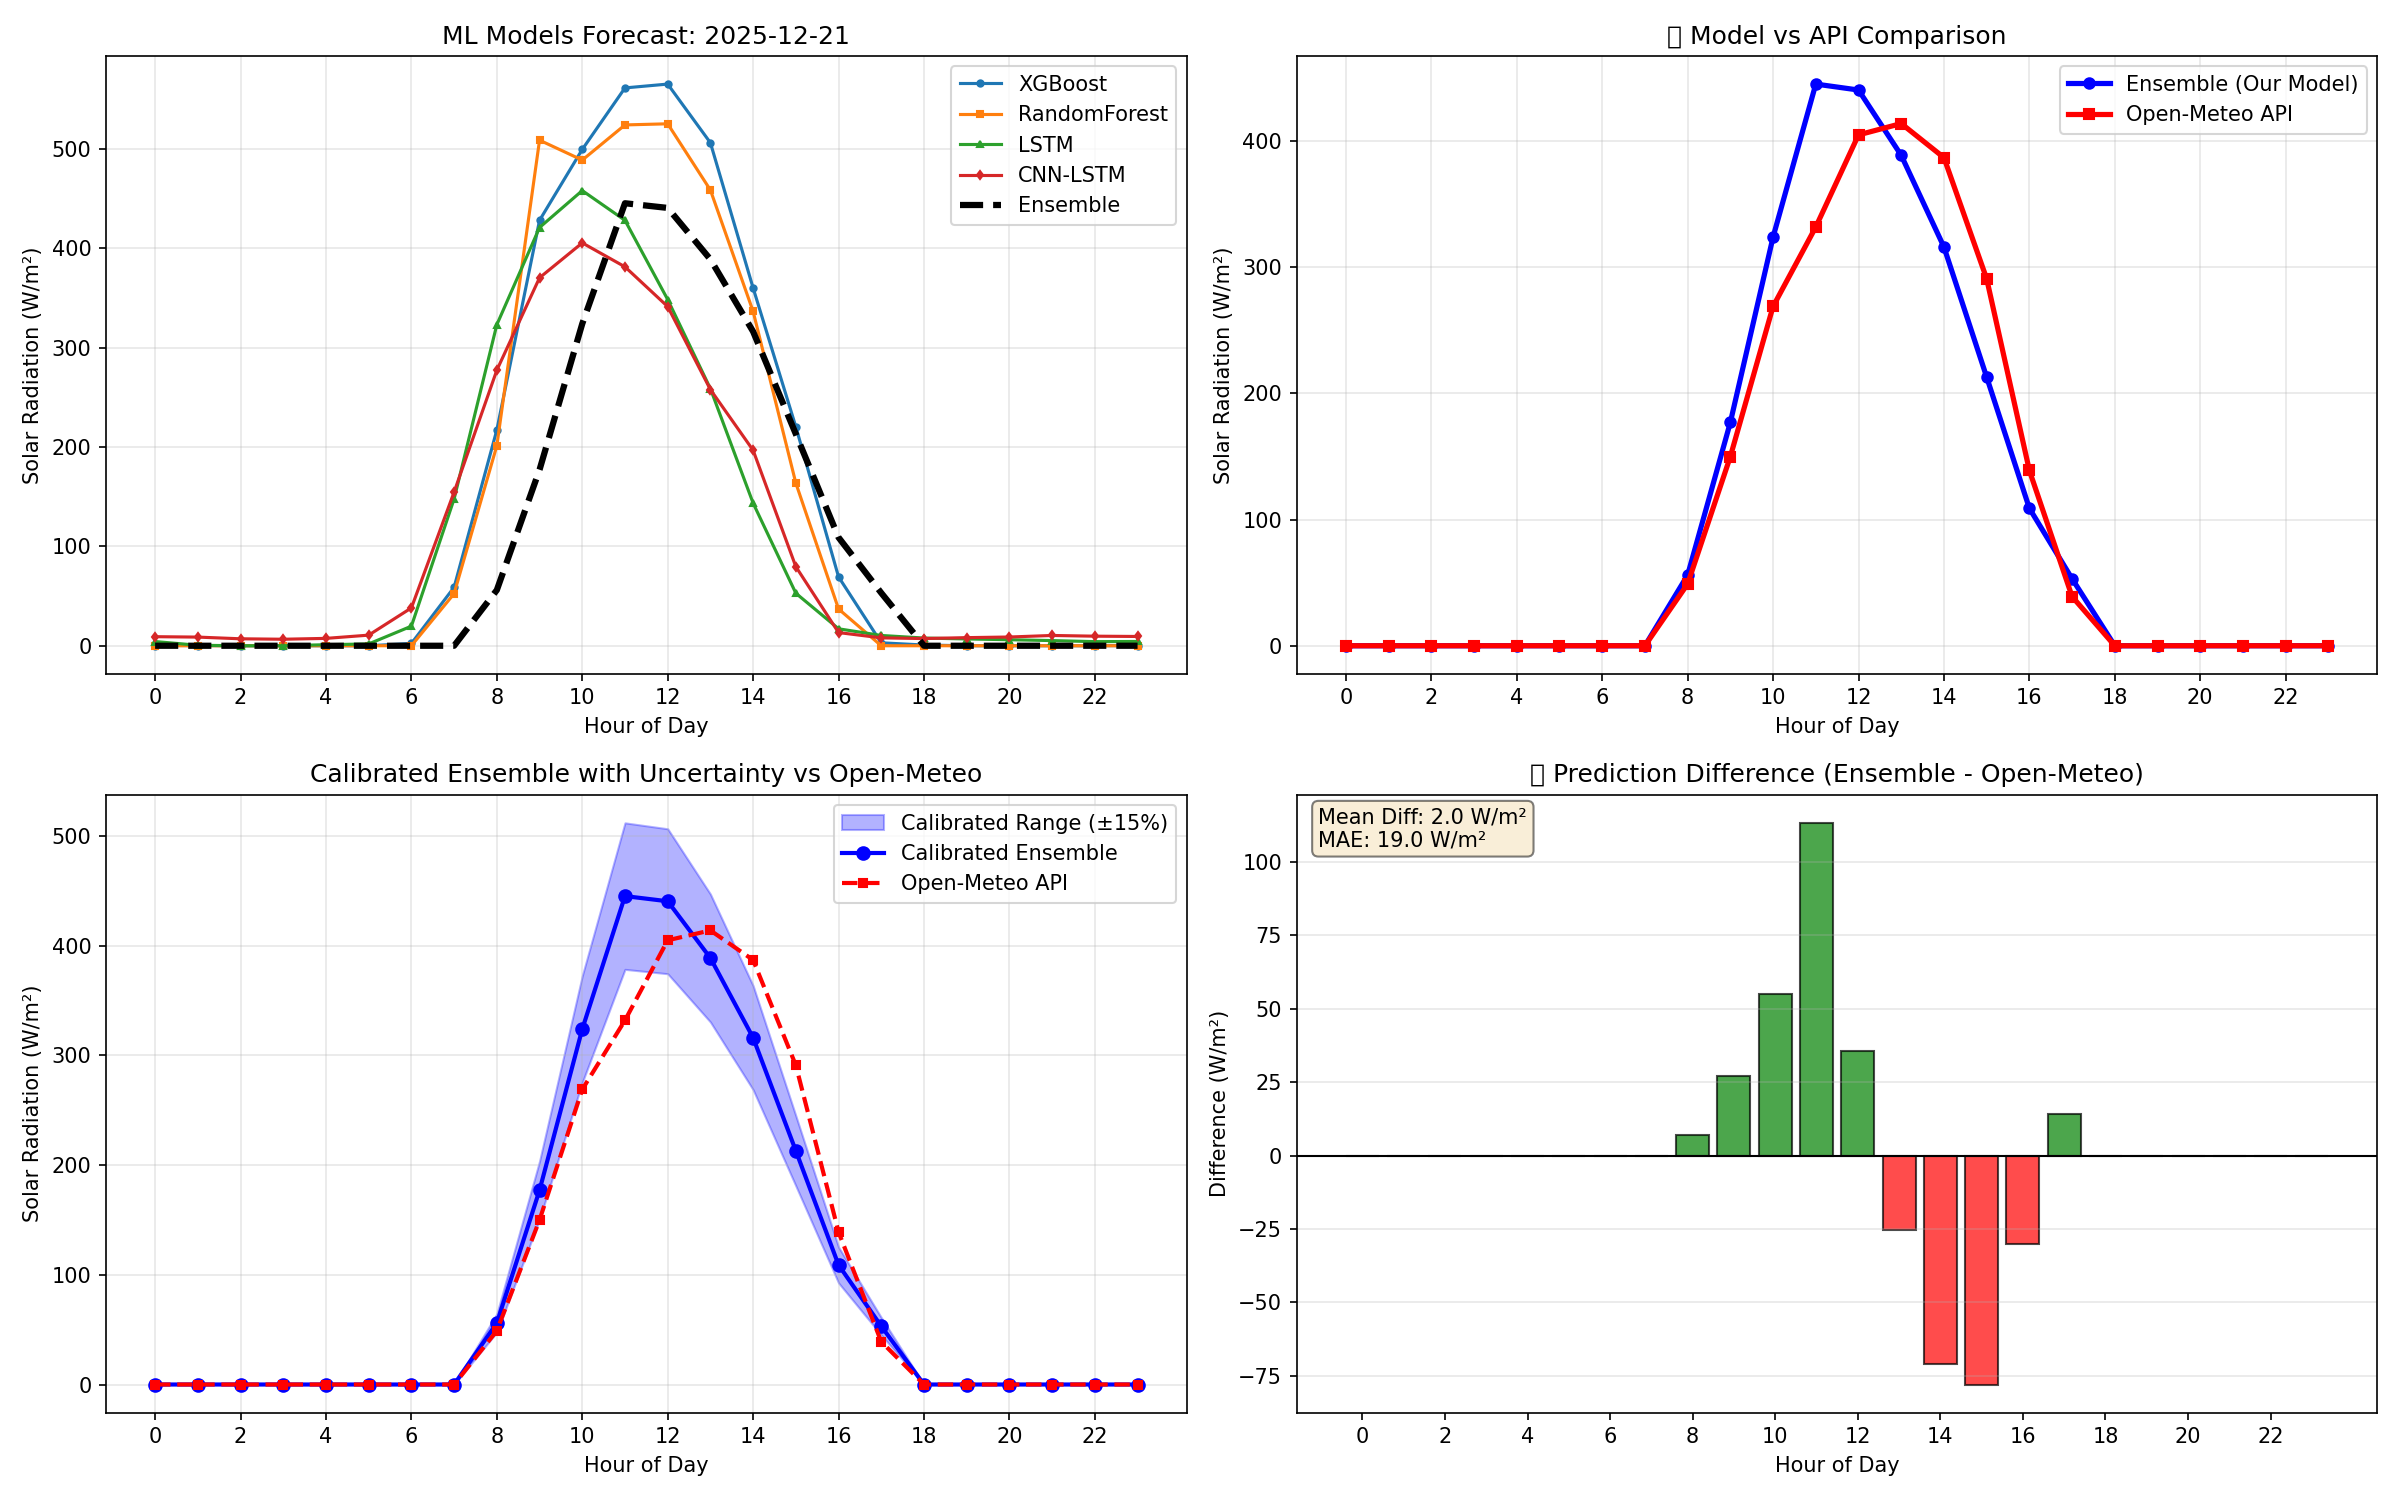

Data behind this chart, as committed beside it:
datetime, XGBoost, RandomForest, LSTM, CNN_LSTM, Ensemble, Open-Meteo_API
2025-12-21 00:00:00, 0.2367, 0.0, 4.238, 9.121, 0.0, 0.0
2025-12-21 01:00:00, 0.2122, 0.0, 0.4922, 8.705, 0.0, 0.0
2025-12-21 02:00:00, 0.0, 0.0, 0.0, 7, 0.0, 0.0
2025-12-21 03:00:00, 0.0, 0.0, 0.0, 6.55, 0.0, 0.0
2025-12-21 04:00:00, 0.0, 0.0, 1.053, 7.412, 0.0, 0.0
2025-12-21 05:00:00, 0.0, 0.0, 1.829, 10.68, 0.0, 0.0
2025-12-21 06:00:00, 2.304, 0.0, 19.7, 38.08, 0.0, 0.0
2025-12-21 07:00:00, 58.87, 52.47, 147.7, 154.7, 0.0, 0.0
2025-12-21 08:00:00, 217.1, 201.3, 323.1, 277.3, 56.03, 49.0
2025-12-21 09:00:00, 428.1, 508.7, 420.9, 370.3, 177.1, 150.0
2025-12-21 10:00:00, 499.5, 488.7, 458, 405.4, 324, 269.0
2025-12-21 11:00:00, 561.3, 524.1, 428.1, 381.3, 445.3, 332.0
2025-12-21 12:00:00, 565.2, 525.2, 348.4, 341.3, 440.6, 405.0
2025-12-21 13:00:00, 506.1, 458.6, 258.7, 257.8, 388.8, 414.0
2025-12-21 14:00:00, 360, 336.4, 143.5, 196.7, 316.2, 387.0
2025-12-21 15:00:00, 220.3, 163.7, 52.86, 79.57, 213, 291.0
2025-12-21 16:00:00, 69.31, 36.99, 17.07, 13.27, 109, 139.0
2025-12-21 17:00:00, 2.969, 0.0, 10.34, 7.937, 53.13, 39.0
2025-12-21 18:00:00, 0.7241, 0.0, 7.749, 7.23, 0.0, 0.0
2025-12-21 19:00:00, 0.0, 0.0, 6.855, 8.162, 0.0, 0.0
2025-12-21 20:00:00, 0.0, 0.0, 6.063, 8.793, 0.0, 0.0
2025-12-21 21:00:00, 0.0, 0.0, 5.201, 10.35, 0.0, 0.0
2025-12-21 22:00:00, 0.0, 0.0, 4.127, 9.626, 0.0, 0.0
2025-12-21 23:00:00, 0.2478, 0.0, 4.293, 9.337, 0.0, 0.0
